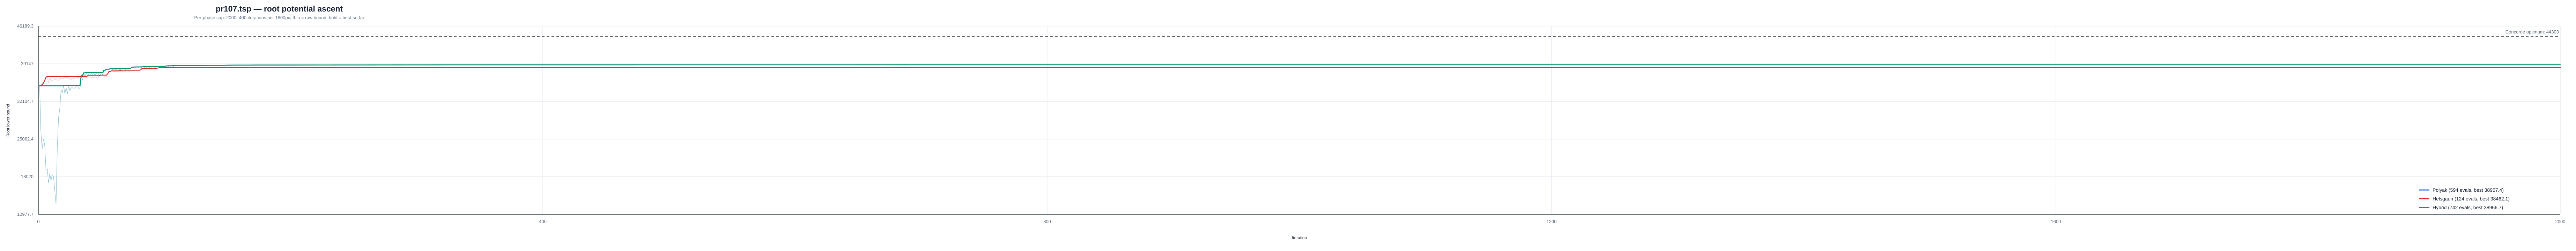

Source data for this figure (header and first rows):
instance, strategy, iteration, phase, phase_iteration, lower_bound, best_lower_bound, concorde_optimum
/Users/a/Ayanami/code/TSP/data/classic/t…, polyak, 1, polyak, 1, 35040, 35040, 44303
/Users/a/Ayanami/code/TSP/data/classic/t…, polyak, 2, polyak, 2, 26352, 35040, 44303
/Users/a/Ayanami/code/TSP/data/classic/t…, polyak, 3, polyak, 3, 23303, 35040, 44303
/Users/a/Ayanami/code/TSP/data/classic/t…, polyak, 4, polyak, 4, 25082, 35040, 44303
/Users/a/Ayanami/code/TSP/data/classic/t…, polyak, 5, polyak, 5, 23980, 35040, 44303
/Users/a/Ayanami/code/TSP/data/classic/t…, polyak, 6, polyak, 6, 19330, 35040, 44303
/Users/a/Ayanami/code/TSP/data/classic/t…, polyak, 7, polyak, 7, 19526, 35040, 44303
/Users/a/Ayanami/code/TSP/data/classic/t…, polyak, 8, polyak, 8, 16931, 35040, 44303
/Users/a/Ayanami/code/TSP/data/classic/t…, polyak, 9, polyak, 9, 18623, 35040, 44303
/Users/a/Ayanami/code/TSP/data/classic/t…, polyak, 10, polyak, 10, 17316, 35040, 44303
/Users/a/Ayanami/code/TSP/data/classic/t…, polyak, 11, polyak, 11, 18381, 35040, 44303
/Users/a/Ayanami/code/TSP/data/classic/t…, polyak, 12, polyak, 12, 18002, 35040, 44303
/Users/a/Ayanami/code/TSP/data/classic/t…, polyak, 13, polyak, 13, 15410, 35040, 44303
/Users/a/Ayanami/code/TSP/data/classic/t…, polyak, 14, polyak, 14, 12864, 35040, 44303
/Users/a/Ayanami/code/TSP/data/classic/t…, polyak, 15, polyak, 15, 23590, 35040, 44303
/Users/a/Ayanami/code/TSP/data/classic/t…, polyak, 16, polyak, 16, 29070, 35040, 44303
/Users/a/Ayanami/code/TSP/data/classic/t…, polyak, 17, polyak, 17, 30831, 35040, 44303
/Users/a/Ayanami/code/TSP/data/classic/t…, polyak, 18, polyak, 18, 34294, 35040, 44303
/Users/a/Ayanami/code/TSP/data/classic/t…, polyak, 19, polyak, 19, 33683, 35040, 44303
/Users/a/Ayanami/code/TSP/data/classic/t…, polyak, 20, polyak, 20, 35087, 35087, 44303
/Users/a/Ayanami/code/TSP/data/classic/t…, polyak, 21, polyak, 21, 33522, 35087, 44303
/Users/a/Ayanami/code/TSP/data/classic/t…, polyak, 22, polyak, 22, 34632, 35087, 44303
/Users/a/Ayanami/code/TSP/data/classic/t…, polyak, 23, polyak, 23, 33569, 35087, 44303
/Users/a/Ayanami/code/TSP/data/classic/t…, polyak, 24, polyak, 24, 35030, 35087, 44303
/Users/a/Ayanami/code/TSP/data/classic/t…, polyak, 25, polyak, 25, 34061, 35087, 44303
/Users/a/Ayanami/code/TSP/data/classic/t…, polyak, 26, polyak, 26, 34821, 35087, 44303
/Users/a/Ayanami/code/TSP/data/classic/t…, polyak, 27, polyak, 27, 34659, 35087, 44303
/Users/a/Ayanami/code/TSP/data/classic/t…, polyak, 28, polyak, 28, 34581, 35087, 44303
/Users/a/Ayanami/code/TSP/data/classic/t…, polyak, 29, polyak, 29, 34600, 35087, 44303
/Users/a/Ayanami/code/TSP/data/classic/t…, polyak, 30, polyak, 30, 34936, 35087, 44303
/Users/a/Ayanami/code/TSP/data/classic/t…, polyak, 31, polyak, 31, 35045, 35087, 44303
/Users/a/Ayanami/code/TSP/data/classic/t…, polyak, 32, polyak, 32, 34537, 35087, 44303
/Users/a/Ayanami/code/TSP/data/classic/t…, polyak, 33, polyak, 33, 34607, 35087, 44303
/Users/a/Ayanami/code/TSP/data/classic/t…, polyak, 34, polyak, 34, 36993, 36993, 44303
/Users/a/Ayanami/code/TSP/data/classic/t…, polyak, 35, polyak, 35, 36130, 36993, 44303
/Users/a/Ayanami/code/TSP/data/classic/t…, polyak, 36, polyak, 36, 37459, 37459, 44303
/Users/a/Ayanami/code/TSP/data/classic/t…, polyak, 37, polyak, 37, 36628, 37459, 44303
/Users/a/Ayanami/code/TSP/data/classic/t…, polyak, 38, polyak, 38, 37507, 37507, 44303
/Users/a/Ayanami/code/TSP/data/classic/t…, polyak, 39, polyak, 39, 36774, 37507, 44303
/Users/a/Ayanami/code/TSP/data/classic/t…, polyak, 40, polyak, 40, 37207, 37507, 44303
/Users/a/Ayanami/code/TSP/data/classic/t…, polyak, 41, polyak, 41, 36893, 37507, 44303
/Users/a/Ayanami/code/TSP/data/classic/t…, polyak, 42, polyak, 42, 37326, 37507, 44303
/Users/a/Ayanami/code/TSP/data/classic/t…, polyak, 43, polyak, 43, 37065, 37507, 44303
/Users/a/Ayanami/code/TSP/data/classic/t…, polyak, 44, polyak, 44, 37348, 37507, 44303
/Users/a/Ayanami/code/TSP/data/classic/t…, polyak, 45, polyak, 45, 36990, 37507, 44303
/Users/a/Ayanami/code/TSP/data/classic/t…, polyak, 46, polyak, 46, 37466, 37507, 44303
/Users/a/Ayanami/code/TSP/data/classic/t…, polyak, 47, polyak, 47, 36906, 37507, 44303
/Users/a/Ayanami/code/TSP/data/classic/t…, polyak, 48, polyak, 48, 37389, 37507, 44303
/Users/a/Ayanami/code/TSP/data/classic/t…, polyak, 49, polyak, 49, 37131, 37507, 44303
/Users/a/Ayanami/code/TSP/data/classic/t…, polyak, 50, polyak, 50, 37288, 37507, 44303
/Users/a/Ayanami/code/TSP/data/classic/t…, polyak, 51, polyak, 51, 37108, 37507, 44303
/Users/a/Ayanami/code/TSP/data/classic/t…, polyak, 52, polyak, 52, 37955, 37955, 44303
/Users/a/Ayanami/code/TSP/data/classic/t…, polyak, 53, polyak, 53, 37922, 37955, 44303
/Users/a/Ayanami/code/TSP/data/classic/t…, polyak, 54, polyak, 54, 38155, 38155, 44303
/Users/a/Ayanami/code/TSP/data/classic/t…, polyak, 55, polyak, 55, 38053, 38155, 44303
/Users/a/Ayanami/code/TSP/data/classic/t…, polyak, 56, polyak, 56, 38150, 38155, 44303
/Users/a/Ayanami/code/TSP/data/classic/t…, polyak, 57, polyak, 57, 38202, 38202, 44303
/Users/a/Ayanami/code/TSP/data/classic/t…, polyak, 58, polyak, 58, 38156, 38202, 44303
/Users/a/Ayanami/code/TSP/data/classic/t…, polyak, 59, polyak, 59, 38030, 38202, 44303
/Users/a/Ayanami/code/TSP/data/classic/t…, polyak, 60, polyak, 60, 38225, 38225, 44303
... 1,400 more rows
